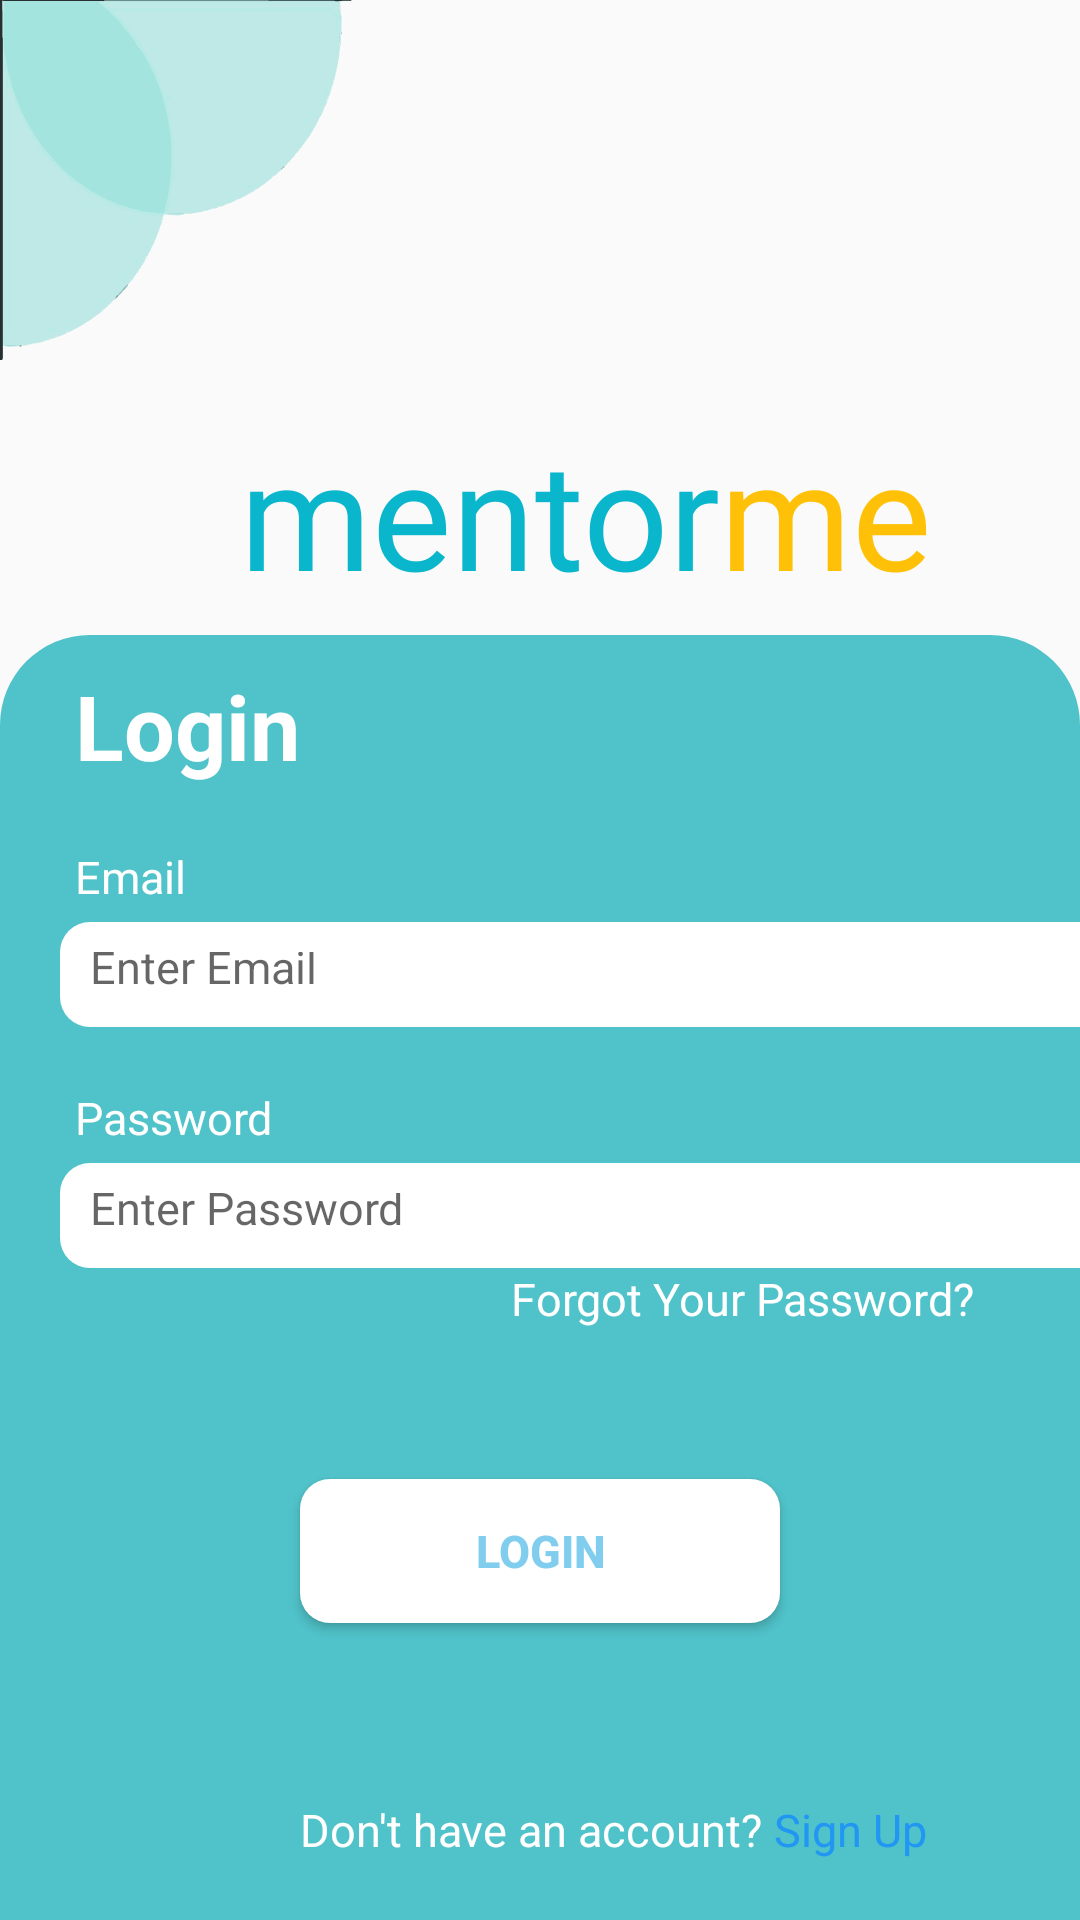

Produce the Android XML layout that renders to this screen, including the resource entries it uses.
<!-- AndroidManifest.xml: application theme Theme.I210448 -->
<!-- res/layout/login.xml -->
<?xml version="1.0" encoding="utf-8"?>
<LinearLayout xmlns:android="http://schemas.android.com/apk/res/android"
    xmlns:app="http://schemas.android.com/apk/res-auto"
    xmlns:tools="http://schemas.android.com/tools"
    android:layout_width="match_parent"
    android:layout_height="match_parent"
    android:orientation="vertical"
    tools:context=".Login"
    android:layout_weight="10"
    >
    <ImageView
        android:layout_width="wrap_content"
        android:layout_height="wrap_content"
        android:layout_gravity="left|top"
        android:src="@drawable/double_circle"
        ></ImageView>
    <LinearLayout
        android:layout_weight="3"
        android:layout_width="match_parent"
        android:layout_height="0dp"
        android:paddingStart="80dp"
        android:paddingTop="10dp"
        >

        <TextView
            android:layout_width="wrap_content"
            android:layout_height="wrap_content"
            android:fontFamily="@font/salsa_regular"
            android:text="mentor"
            android:layout_gravity="center"
            android:textColor="#0AB6CC"
            android:textSize="50dp"

            />
        
        <TextView
            android:layout_width="wrap_content"
            android:layout_height="wrap_content"
            android:fontFamily="@font/salsa_regular"
            android:text="me"
            android:layout_gravity="center"
            android:textColor="#FFC107"
            android:textSize="50dp" />

    </LinearLayout>

    <LinearLayout
        android:layout_weight="14"
        android:layout_width="match_parent"
        android:layout_height="0dp"
        android:orientation="vertical"
        android:background="@drawable/rounded_background"
        >
        <TextView
            android:id="@+id/login_txt"
            android:layout_width="wrap_content"
            android:layout_height="wrap_content"
            android:text="Login"
            android:textColor="@color/white"
            android:textStyle="bold"
            android:textSize="30dp"
            android:layout_marginTop="10dp"
            android:paddingStart="25dp"/>

        <TextView
            android:id="@+id/email_txt"
            android:layout_width="wrap_content"
            android:layout_height="wrap_content"
            android:text="Email"
            android:textSize="15dp"
            android:textColor="@color/white"
            android:paddingStart="25dp"
            android:paddingTop="20dp"/>

        <EditText
            android:id="@+id/email"
            android:layout_width="356dp"
            android:layout_height="35dp"
            android:background="@drawable/rounded_textboxes"
            android:hint="Enter Email"
            android:inputType="textEmailAddress"
            android:textSize="15dp"
            android:textColor="#80000000"
            android:padding="10dp"
            android:layout_marginStart="20dp"
            android:layout_marginTop="5dp"
            />

        <TextView
            android:id="@+id/pass_txt"
            android:layout_width="wrap_content"
            android:layout_height="wrap_content"
            android:text="Password"
            android:textSize="15dp"
            android:textColor="@color/white"
            android:paddingStart="25dp"
            android:paddingTop="20dp"/>

        <EditText
            android:id="@+id/pass"
            android:layout_width="356dp"
            android:layout_height="35dp"
            android:background="@drawable/rounded_textboxes"
            android:hint="Enter Password"
            android:inputType="textPassword"
            android:textSize="15dp"
            android:textColor="#80000000"
            android:padding="10dp"
            android:layout_marginStart="20dp"
            android:layout_marginTop="5dp"
            />

        <TextView
            android:id="@+id/forgot_txt"
            android:layout_width="wrap_content"
            android:layout_height="wrap_content"
            android:text="Forgot Your Password?"
            android:textColor="@color/white"
            android:textSize="15dp"
            android:layout_gravity="right"
            android:layout_marginRight="35dp"
            />

        <Button
            android:id="@+id/login_btn"
            android:layout_width="match_parent"
            android:layout_height="wrap_content"
            android:backgroundTint="@color/white"
            android:background="@drawable/rounded_textboxes"
            android:text="Login"
            android:textColor="#81CDEE"
            android:textSize="15dp"
            android:textStyle="bold"
            android:layout_gravity="center"
            android:layout_marginTop="50dp"
            android:layout_marginEnd="100dp"
            android:layout_marginStart="100dp"

            />

        <LinearLayout
            android:layout_width="match_parent"
            android:layout_height="0dp"
            android:layout_weight="1.75"
            android:orientation="horizontal"
            >

            <TextView
                android:id="@+id/noacc_txt"
                android:layout_width="wrap_content"
                android:layout_height="wrap_content"
                android:text="Don't have an account?"
                android:textColor="@color/white"
                android:layout_gravity="bottom"
                android:paddingStart="100dp"
                android:paddingBottom="20dp"
                android:textSize="15dp"
                />

            <TextView
                android:id="@+id/signup_btn"
                android:layout_width="wrap_content"
                android:layout_height="wrap_content"
                android:text=" Sign Up"
                android:layout_gravity="bottom"
                android:textSize="15dp"
                android:textColor="#2196F3"
                />

        </LinearLayout>


    </LinearLayout>

</LinearLayout>
<!-- resources referenced by this layout -->
<resources>
  <color name="white">#FFFFFFFF</color>
  <!-- drawable double_circle: vector/xml drawable (drawable, 55119 chars, omitted) -->
  <!-- drawable rounded_background (drawable) -->
  <?xml version="1.0" encoding="utf-8"?>
  <shape xmlns:android="http://schemas.android.com/apk/res/android">
      <corners
          android:topLeftRadius="30dp"
          android:topRightRadius="30dp" ></corners>
      <solid android:color="#50C2C9"></solid>
  </shape>
  <!-- drawable rounded_textboxes (drawable) -->
  <?xml version="1.0" encoding="utf-8"?>
  <shape xmlns:android="http://schemas.android.com/apk/res/android">
      <corners android:radius = "10dp"></corners>
      <solid android:color="#FFFFFF"></solid>
  </shape>
  <style name="Theme.I210448" parent="Theme.AppCompat.Light.NoActionBar" />
</resources>
